Run: headless pygame with SDL's dummy video driver; simulated clock (each Clock.tick advances the game by its frame time, no real sleeping); random seed 0; keys injected as events and as key.get_pressed() state; mouse plan: one left click at the window centre at the start of phase 2, then a move to the lower-right quarter at the start of phase 3.
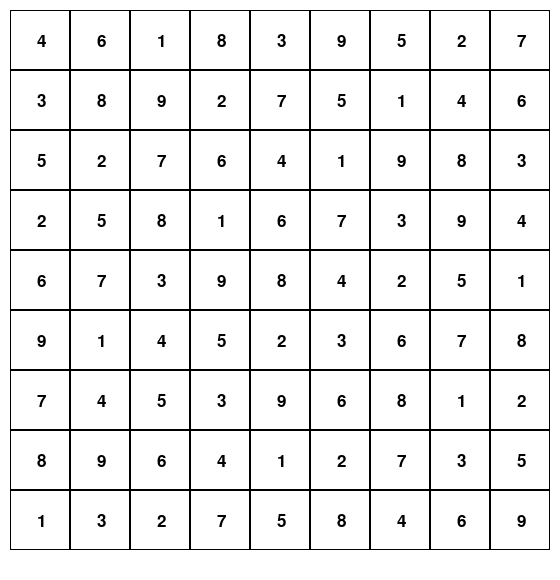
Frame 1 of 4 · flips 1–60 · no input
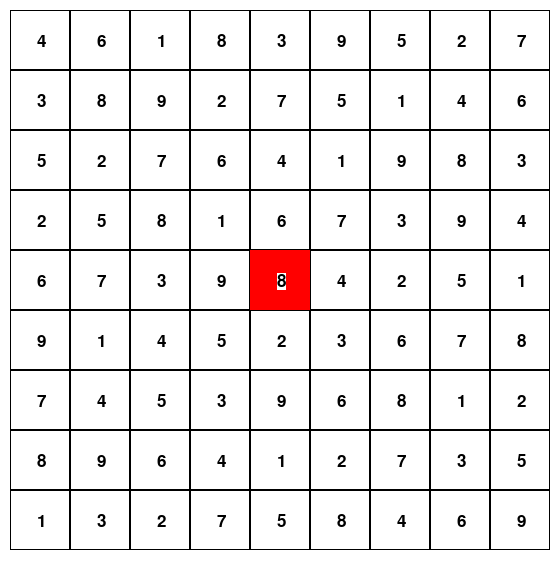
Frame 2 of 4 · flips 61–180 · clicked the window centre · tapped SPACE, RETURN · held RIGHT (→), D
Frame 3 of 4 · flips 181–300 · moved the mouse to the lower-right quarter · held DOWN (↓), S · screen unchanged from frame 2, image omitted
Frame 4 of 4 · flips 301–420 · held LEFT (←), A, UP (↑), W · screen unchanged from frame 3, image omitted

The pygame program that drew these frames:

import pygame

width = 560
grid_width = 540
height = 580
grid_height = 540
sudokuBlockSize = int(grid_width / 9)
black = (0, 0, 0)
white = (255, 255, 255)
red = (255, 0, 0)
rect_list = []
nums_list = [4, 3, 5, 2, 6, 9, 7, 8, 1, 6, 8, 2, 5, 7, 1, 4, 9, 3, 1, 9, 7, 8, 3, 4, 5, 6, 2, 8, 2, 6, 1, 9, 5, 3, 4, 7, 3, 7, 4, 6, 8, 2, 9, 1, 5, 9, 5, 1, 7, 4, 3, 6, 2, 8, 5, 1, 9, 3, 2, 6, 8, 7, 4, 2, 4, 8, 9, 5, 7, 1, 3, 6, 7, 6, 3, 4, 1, 8, 2, 5, 9]
selected_rect = None
running = True

pygame.init()
font = pygame.font.SysFont(None, 26)
screen = pygame.display.set_mode((width, height))

for x in range(10, grid_width + 10, sudokuBlockSize):
    for y in range(10, grid_height + 10, sudokuBlockSize):
        rect = pygame.Rect(x, y, sudokuBlockSize, sudokuBlockSize)
        rect_list.append(rect)

def drawSudokuGrid(selected_rect):
    if selected_rect:
        for rect in rect_list:
            if rect.x == selected_rect.x and rect.y == selected_rect.y:
                pygame.draw.rect(screen, red, rect)
            else:
                pygame.draw.rect(screen, black, rect, 1)
    else:
        for rect in rect_list:
            pygame.draw.rect(screen, black, rect, 1)

    for index in range(len(rect_list)):
        number_image = font.render(str(nums_list[index]), True, black, white)
        margin_x = (sudokuBlockSize-1 - number_image.get_width()) // 2
        margin_y = (sudokuBlockSize-1 - number_image.get_height()) // 2
        screen.blit(number_image, (rect_list[index].x + 2 + margin_x, rect_list[index].y + 2 + margin_y))

while running: 
    for event in pygame.event.get():
        if event.type == pygame.QUIT:
            running = False
        if event.type == pygame.MOUSEBUTTONDOWN:
            for rect in rect_list:
                if rect.collidepoint(event.pos):
                    selected_rect = rect
        if event.type == pygame.KEYDOWN:
            if selected_rect:
                if event.key == pygame.K_1:
                    nums_list[rect_list.index(selected_rect)] = 1
                if event.key == pygame.K_2:
                    nums_list[rect_list.index(selected_rect)] = 2
                if event.key == pygame.K_3:
                    nums_list[rect_list.index(selected_rect)] = 3
                if event.key == pygame.K_4:
                    nums_list[rect_list.index(selected_rect)] = 4
                if event.key == pygame.K_5:
                    nums_list[rect_list.index(selected_rect)] = 5
                if event.key == pygame.K_6:
                    nums_list[rect_list.index(selected_rect)] = 6
                if event.key == pygame.K_7:
                    nums_list[rect_list.index(selected_rect)] = 7
                if event.key == pygame.K_8:
                    nums_list[rect_list.index(selected_rect)] = 8
                if event.key == pygame.K_9:
                    nums_list[rect_list.index(selected_rect)] = 9
            
    
    screen.fill('white')
    drawSudokuGrid(selected_rect)
    pygame.display.flip()
